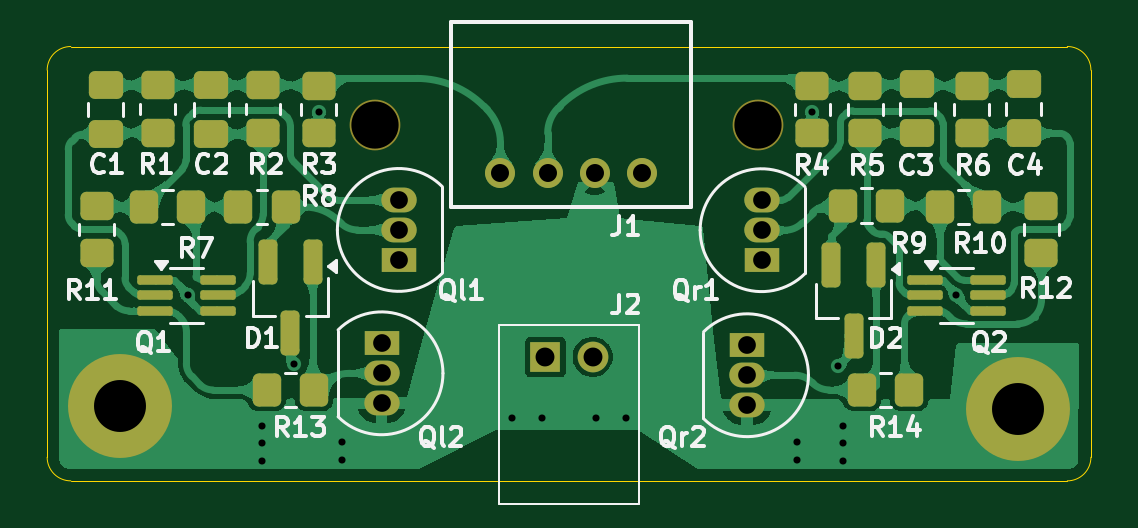
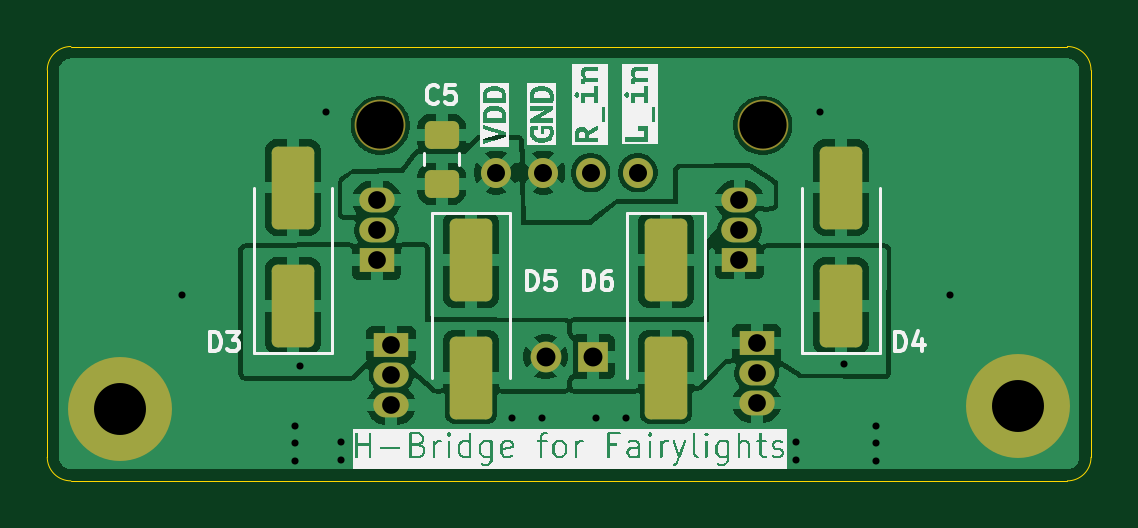
Circuit board: 11 layer files. Board 44.2 x 18.4 mm.
- bottom_copper: npn-pnp-h-bridge-B_Cu.gbl (66780 bytes)
- bottom_mask: npn-pnp-h-bridge-B_Mask.gbs (2949 bytes)
- paste: npn-pnp-h-bridge-B_Paste.gbp (1772 bytes)
- bottom_silk: npn-pnp-h-bridge-B_Silkscreen.gbo (59665 bytes)
- outline: npn-pnp-h-bridge-Edge_Cuts.gm1 (1040 bytes)
- top_copper: npn-pnp-h-bridge-F_Cu.gtl (133936 bytes)
- top_mask: npn-pnp-h-bridge-F_Mask.gts (5065 bytes)
- paste: npn-pnp-h-bridge-F_Paste.gtp (3883 bytes)
- top_silk: npn-pnp-h-bridge-F_Silkscreen.gto (45400 bytes)
- drill: npn-pnp-h-bridge-NPTH.drl (359 bytes)
- drill: npn-pnp-h-bridge-PTH.drl (1187 bytes)

=== bottom_copper: npn-pnp-h-bridge-B_Cu.gbl (66780 bytes, source omitted) ===
=== bottom_mask: npn-pnp-h-bridge-B_Mask.gbs (2949 bytes, source withheld) ===
=== paste: npn-pnp-h-bridge-B_Paste.gbp (1772 bytes, source withheld) ===
=== bottom_silk: npn-pnp-h-bridge-B_Silkscreen.gbo (59665 bytes, source omitted) ===
=== outline: npn-pnp-h-bridge-Edge_Cuts.gm1 ===
G04 #@! TF.GenerationSoftware,KiCad,Pcbnew,9.0.4*
G04 #@! TF.CreationDate,2025-08-24T22:18:30+02:00*
G04 #@! TF.ProjectId,npn-pnp-h-bridge,6e706e2d-706e-4702-9d68-2d6272696467,rev?*
G04 #@! TF.SameCoordinates,Original*
G04 #@! TF.FileFunction,Profile,NP*
%FSLAX46Y46*%
G04 Gerber Fmt 4.6, Leading zero omitted, Abs format (unit mm)*
G04 Created by KiCad (PCBNEW 9.0.4) date 2025-08-24 22:18:30*
%MOMM*%
%LPD*%
G01*
G04 APERTURE LIST*
G04 #@! TA.AperFunction,Profile*
%ADD10C,0.050000*%
G04 #@! TD*
G04 APERTURE END LIST*
D10*
X191892893Y-107250000D02*
X149707107Y-107250000D01*
X149707107Y-88862600D02*
X191892900Y-88862600D01*
X191892893Y-88862600D02*
G75*
G02*
X192892900Y-89862600I7J-1000000D01*
G01*
X148707107Y-89862600D02*
G75*
G02*
X149707107Y-88862607I999993J0D01*
G01*
X149707107Y-107250000D02*
G75*
G02*
X148707100Y-106250000I-7J1000000D01*
G01*
X148707107Y-106250000D02*
X148707107Y-89862600D01*
X192892893Y-106250000D02*
G75*
G02*
X191892893Y-107249993I-999993J0D01*
G01*
X192892893Y-89862600D02*
X192892893Y-106250000D01*
M02*

=== top_copper: npn-pnp-h-bridge-F_Cu.gtl (133936 bytes, source omitted) ===
=== top_mask: npn-pnp-h-bridge-F_Mask.gts ===
G04 #@! TF.GenerationSoftware,KiCad,Pcbnew,9.0.4*
G04 #@! TF.CreationDate,2025-08-24T22:18:30+02:00*
G04 #@! TF.ProjectId,npn-pnp-h-bridge,6e706e2d-706e-4702-9d68-2d6272696467,rev?*
G04 #@! TF.SameCoordinates,Original*
G04 #@! TF.FileFunction,Soldermask,Top*
G04 #@! TF.FilePolarity,Negative*
%FSLAX46Y46*%
G04 Gerber Fmt 4.6, Leading zero omitted, Abs format (unit mm)*
G04 Created by KiCad (PCBNEW 9.0.4) date 2025-08-24 22:18:30*
%MOMM*%
%LPD*%
G01*
G04 APERTURE LIST*
G04 Aperture macros list*
%AMRoundRect*
0 Rectangle with rounded corners*
0 $1 Rounding radius*
0 $2 $3 $4 $5 $6 $7 $8 $9 X,Y pos of 4 corners*
0 Add a 4 corners polygon primitive as box body*
4,1,4,$2,$3,$4,$5,$6,$7,$8,$9,$2,$3,0*
0 Add four circle primitives for the rounded corners*
1,1,$1+$1,$2,$3*
1,1,$1+$1,$4,$5*
1,1,$1+$1,$6,$7*
1,1,$1+$1,$8,$9*
0 Add four rect primitives between the rounded corners*
20,1,$1+$1,$2,$3,$4,$5,0*
20,1,$1+$1,$4,$5,$6,$7,0*
20,1,$1+$1,$6,$7,$8,$9,0*
20,1,$1+$1,$8,$9,$2,$3,0*%
G04 Aperture macros list end*
%ADD10RoundRect,0.250000X-0.475000X0.337500X-0.475000X-0.337500X0.475000X-0.337500X0.475000X0.337500X0*%
%ADD11R,1.500000X1.050000*%
%ADD12O,1.500000X1.050000*%
%ADD13RoundRect,0.250000X-0.350000X-0.450000X0.350000X-0.450000X0.350000X0.450000X-0.350000X0.450000X0*%
%ADD14RoundRect,0.250000X0.450000X-0.350000X0.450000X0.350000X-0.450000X0.350000X-0.450000X-0.350000X0*%
%ADD15C,2.148000*%
%ADD16RoundRect,0.250000X0.350000X0.450000X-0.350000X0.450000X-0.350000X-0.450000X0.350000X-0.450000X0*%
%ADD17R,1.300000X1.300000*%
%ADD18C,1.300000*%
%ADD19RoundRect,0.200000X-0.200000X0.750000X-0.200000X-0.750000X0.200000X-0.750000X0.200000X0.750000X0*%
%ADD20RoundRect,0.250000X-0.450000X0.350000X-0.450000X-0.350000X0.450000X-0.350000X0.450000X0.350000X0*%
%ADD21RoundRect,0.100000X-0.650000X-0.100000X0.650000X-0.100000X0.650000X0.100000X-0.650000X0.100000X0*%
%ADD22C,2.600000*%
%ADD23C,4.400000*%
%ADD24C,1.270000*%
G04 APERTURE END LIST*
D10*
G04 #@! TO.C,C3*
X185540725Y-90465414D03*
X185540725Y-92540414D03*
G04 #@! TD*
D11*
G04 #@! TO.C,Qr1*
X178950000Y-97908531D03*
D12*
X178950000Y-96638531D03*
X178950000Y-95368531D03*
G04 #@! TD*
D13*
G04 #@! TO.C,R13*
X158000000Y-103400000D03*
X160000000Y-103400000D03*
G04 #@! TD*
D14*
G04 #@! TO.C,R12*
X190800000Y-97600000D03*
X190800000Y-95600000D03*
G04 #@! TD*
D15*
G04 #@! TO.C,MH2*
X178800000Y-92200000D03*
G04 #@! TD*
D16*
G04 #@! TO.C,R7*
X154800000Y-95660000D03*
X152800000Y-95660000D03*
G04 #@! TD*
D14*
G04 #@! TO.C,R11*
X150800000Y-97600000D03*
X150800000Y-95600000D03*
G04 #@! TD*
D17*
G04 #@! TO.C,J2*
X169800000Y-102000000D03*
D18*
X171800000Y-102000000D03*
G04 #@! TD*
D10*
G04 #@! TO.C,C4*
X190040725Y-90465414D03*
X190040725Y-92540414D03*
G04 #@! TD*
D19*
G04 #@! TO.C,D1*
X159950000Y-98000000D03*
X158050000Y-98000000D03*
X159000000Y-101000000D03*
G04 #@! TD*
D20*
G04 #@! TO.C,R1*
X153382422Y-90505598D03*
X153382422Y-92505598D03*
G04 #@! TD*
D13*
G04 #@! TO.C,R14*
X183200000Y-103400000D03*
X185200000Y-103400000D03*
G04 #@! TD*
D11*
G04 #@! TO.C,Ql1*
X163592127Y-97897589D03*
D12*
X163592127Y-96627589D03*
X163592127Y-95357589D03*
G04 #@! TD*
D15*
G04 #@! TO.C,MH1*
X162600000Y-92200000D03*
G04 #@! TD*
D13*
G04 #@! TO.C,R10*
X186502096Y-95658623D03*
X188502096Y-95658623D03*
G04 #@! TD*
D21*
G04 #@! TO.C,Q2*
X185870000Y-98750000D03*
X185870000Y-99400000D03*
X185870000Y-100050000D03*
X188530000Y-100050000D03*
X188530000Y-99400000D03*
X188530000Y-98750000D03*
G04 #@! TD*
D20*
G04 #@! TO.C,R5*
X183340725Y-90532914D03*
X183340725Y-92532914D03*
G04 #@! TD*
D13*
G04 #@! TO.C,R8*
X156800000Y-95660000D03*
X158800000Y-95660000D03*
G04 #@! TD*
D14*
G04 #@! TO.C,R4*
X181100000Y-92532914D03*
X181100000Y-90532914D03*
G04 #@! TD*
D22*
G04 #@! TO.C,H1*
X151800000Y-104100000D03*
D23*
X151800000Y-104100000D03*
G04 #@! TD*
D19*
G04 #@! TO.C,D2*
X183796175Y-98100000D03*
X181896175Y-98100000D03*
X182846175Y-101100000D03*
G04 #@! TD*
D20*
G04 #@! TO.C,R6*
X187840725Y-90532914D03*
X187840725Y-92532914D03*
G04 #@! TD*
D10*
G04 #@! TO.C,C1*
X151182422Y-90498098D03*
X151182422Y-92573098D03*
G04 #@! TD*
D21*
G04 #@! TO.C,Q1*
X153270000Y-98750000D03*
X153270000Y-99400000D03*
X153270000Y-100050000D03*
X155930000Y-100050000D03*
X155930000Y-99400000D03*
X155930000Y-98750000D03*
G04 #@! TD*
D24*
G04 #@! TO.C,J1*
X173895099Y-94200000D03*
X171895100Y-94200000D03*
X169895099Y-94200000D03*
X167895101Y-94200000D03*
G04 #@! TD*
D10*
G04 #@! TO.C,C2*
X155648672Y-90498098D03*
X155648672Y-92573098D03*
G04 #@! TD*
D11*
G04 #@! TO.C,Qr2*
X178335548Y-101508531D03*
D12*
X178335548Y-102778531D03*
X178335548Y-104048531D03*
G04 #@! TD*
D11*
G04 #@! TO.C,Ql2*
X162862127Y-101427589D03*
D12*
X162862127Y-102697589D03*
X162862127Y-103967589D03*
G04 #@! TD*
D20*
G04 #@! TO.C,R2*
X157848672Y-90505598D03*
X157848672Y-92505598D03*
G04 #@! TD*
D14*
G04 #@! TO.C,R3*
X160200000Y-92535598D03*
X160200000Y-90535598D03*
G04 #@! TD*
D22*
G04 #@! TO.C,H2*
X189800000Y-104200000D03*
D23*
X189800000Y-104200000D03*
G04 #@! TD*
D13*
G04 #@! TO.C,R9*
X182400000Y-95600000D03*
X184400000Y-95600000D03*
G04 #@! TD*
M02*

=== paste: npn-pnp-h-bridge-F_Paste.gtp ===
G04 #@! TF.GenerationSoftware,KiCad,Pcbnew,9.0.4*
G04 #@! TF.CreationDate,2025-08-24T22:18:30+02:00*
G04 #@! TF.ProjectId,npn-pnp-h-bridge,6e706e2d-706e-4702-9d68-2d6272696467,rev?*
G04 #@! TF.SameCoordinates,Original*
G04 #@! TF.FileFunction,Paste,Top*
G04 #@! TF.FilePolarity,Positive*
%FSLAX46Y46*%
G04 Gerber Fmt 4.6, Leading zero omitted, Abs format (unit mm)*
G04 Created by KiCad (PCBNEW 9.0.4) date 2025-08-24 22:18:30*
%MOMM*%
%LPD*%
G01*
G04 APERTURE LIST*
G04 Aperture macros list*
%AMRoundRect*
0 Rectangle with rounded corners*
0 $1 Rounding radius*
0 $2 $3 $4 $5 $6 $7 $8 $9 X,Y pos of 4 corners*
0 Add a 4 corners polygon primitive as box body*
4,1,4,$2,$3,$4,$5,$6,$7,$8,$9,$2,$3,0*
0 Add four circle primitives for the rounded corners*
1,1,$1+$1,$2,$3*
1,1,$1+$1,$4,$5*
1,1,$1+$1,$6,$7*
1,1,$1+$1,$8,$9*
0 Add four rect primitives between the rounded corners*
20,1,$1+$1,$2,$3,$4,$5,0*
20,1,$1+$1,$4,$5,$6,$7,0*
20,1,$1+$1,$6,$7,$8,$9,0*
20,1,$1+$1,$8,$9,$2,$3,0*%
G04 Aperture macros list end*
%ADD10RoundRect,0.250000X-0.475000X0.337500X-0.475000X-0.337500X0.475000X-0.337500X0.475000X0.337500X0*%
%ADD11RoundRect,0.250000X-0.350000X-0.450000X0.350000X-0.450000X0.350000X0.450000X-0.350000X0.450000X0*%
%ADD12RoundRect,0.250000X0.450000X-0.350000X0.450000X0.350000X-0.450000X0.350000X-0.450000X-0.350000X0*%
%ADD13RoundRect,0.250000X0.350000X0.450000X-0.350000X0.450000X-0.350000X-0.450000X0.350000X-0.450000X0*%
%ADD14RoundRect,0.200000X-0.200000X0.750000X-0.200000X-0.750000X0.200000X-0.750000X0.200000X0.750000X0*%
%ADD15RoundRect,0.250000X-0.450000X0.350000X-0.450000X-0.350000X0.450000X-0.350000X0.450000X0.350000X0*%
%ADD16RoundRect,0.100000X-0.650000X-0.100000X0.650000X-0.100000X0.650000X0.100000X-0.650000X0.100000X0*%
G04 APERTURE END LIST*
D10*
G04 #@! TO.C,C3*
X185540725Y-90465414D03*
X185540725Y-92540414D03*
G04 #@! TD*
D11*
G04 #@! TO.C,R13*
X158000000Y-103400000D03*
X160000000Y-103400000D03*
G04 #@! TD*
D12*
G04 #@! TO.C,R12*
X190800000Y-97600000D03*
X190800000Y-95600000D03*
G04 #@! TD*
D13*
G04 #@! TO.C,R7*
X154800000Y-95660000D03*
X152800000Y-95660000D03*
G04 #@! TD*
D12*
G04 #@! TO.C,R11*
X150800000Y-97600000D03*
X150800000Y-95600000D03*
G04 #@! TD*
D10*
G04 #@! TO.C,C4*
X190040725Y-90465414D03*
X190040725Y-92540414D03*
G04 #@! TD*
D14*
G04 #@! TO.C,D1*
X159950000Y-98000000D03*
X158050000Y-98000000D03*
X159000000Y-101000000D03*
G04 #@! TD*
D15*
G04 #@! TO.C,R1*
X153382422Y-90505598D03*
X153382422Y-92505598D03*
G04 #@! TD*
D11*
G04 #@! TO.C,R14*
X183200000Y-103400000D03*
X185200000Y-103400000D03*
G04 #@! TD*
G04 #@! TO.C,R10*
X186502096Y-95658623D03*
X188502096Y-95658623D03*
G04 #@! TD*
D16*
G04 #@! TO.C,Q2*
X185870000Y-98750000D03*
X185870000Y-99400000D03*
X185870000Y-100050000D03*
X188530000Y-100050000D03*
X188530000Y-99400000D03*
X188530000Y-98750000D03*
G04 #@! TD*
D15*
G04 #@! TO.C,R5*
X183340725Y-90532914D03*
X183340725Y-92532914D03*
G04 #@! TD*
D11*
G04 #@! TO.C,R8*
X156800000Y-95660000D03*
X158800000Y-95660000D03*
G04 #@! TD*
D12*
G04 #@! TO.C,R4*
X181100000Y-92532914D03*
X181100000Y-90532914D03*
G04 #@! TD*
D14*
G04 #@! TO.C,D2*
X183796175Y-98100000D03*
X181896175Y-98100000D03*
X182846175Y-101100000D03*
G04 #@! TD*
D15*
G04 #@! TO.C,R6*
X187840725Y-90532914D03*
X187840725Y-92532914D03*
G04 #@! TD*
D10*
G04 #@! TO.C,C1*
X151182422Y-90498098D03*
X151182422Y-92573098D03*
G04 #@! TD*
D16*
G04 #@! TO.C,Q1*
X153270000Y-98750000D03*
X153270000Y-99400000D03*
X153270000Y-100050000D03*
X155930000Y-100050000D03*
X155930000Y-99400000D03*
X155930000Y-98750000D03*
G04 #@! TD*
D10*
G04 #@! TO.C,C2*
X155648672Y-90498098D03*
X155648672Y-92573098D03*
G04 #@! TD*
D15*
G04 #@! TO.C,R2*
X157848672Y-90505598D03*
X157848672Y-92505598D03*
G04 #@! TD*
D12*
G04 #@! TO.C,R3*
X160200000Y-92535598D03*
X160200000Y-90535598D03*
G04 #@! TD*
D11*
G04 #@! TO.C,R9*
X182400000Y-95600000D03*
X184400000Y-95600000D03*
G04 #@! TD*
M02*

=== top_silk: npn-pnp-h-bridge-F_Silkscreen.gto (45400 bytes, source omitted) ===
=== drill: npn-pnp-h-bridge-NPTH.drl ===
M48
; DRILL file {KiCad 9.0.4} date 2025-08-24T22:18:30+0200
; FORMAT={-:-/ absolute / metric / decimal}
; #@! TF.CreationDate,2025-08-24T22:18:30+02:00
; #@! TF.GenerationSoftware,Kicad,Pcbnew,9.0.4
; #@! TF.FileFunction,NonPlated,1,2,NPTH
FMAT,2
METRIC
; #@! TA.AperFunction,NonPlated,NPTH,ComponentDrill
T1C2.000
%
G90
G05
T1
X162.6Y-92.2
X178.8Y-92.2
M30

=== drill: npn-pnp-h-bridge-PTH.drl ===
M48
; DRILL file {KiCad 9.0.4} date 2025-08-24T22:18:30+0200
; FORMAT={-:-/ absolute / metric / decimal}
; #@! TF.CreationDate,2025-08-24T22:18:30+02:00
; #@! TF.GenerationSoftware,Kicad,Pcbnew,9.0.4
; #@! TF.FileFunction,Plated,1,2,PTH
FMAT,2
METRIC
; #@! TA.AperFunction,Plated,PTH,ViaDrill
T1C0.300
; #@! TA.AperFunction,Plated,PTH,ComponentDrill
T2C0.750
; #@! TA.AperFunction,Plated,PTH,ComponentDrill
T3C0.762
; #@! TA.AperFunction,Plated,PTH,ComponentDrill
T4C0.800
; #@! TA.AperFunction,Plated,PTH,ComponentDrill
T5C2.200
%
G90
G05
T1
X154.665Y-99.4
X157.8Y-104.933
X157.8Y-105.667
X157.8Y-106.4
X159.154Y-102.32
X160.2Y-91.636
X161.2Y-105.613
X161.2Y-106.363
X168.4Y-104.6
X169.65Y-104.6
X171.95Y-104.6
X173.2Y-104.6
X180.45Y-105.613
X180.45Y-106.363
X181.1Y-91.633
X182.2Y-102.4
X182.4Y-104.933
X182.4Y-105.667
X182.4Y-106.4
X187.2Y-99.4
T2
X162.862Y-101.428
X162.862Y-102.698
X162.862Y-103.968
X163.592Y-95.358
X163.592Y-96.628
X163.592Y-97.898
X178.336Y-101.509
X178.336Y-102.779
X178.336Y-104.049
X178.95Y-95.369
X178.95Y-96.639
X178.95Y-97.909
T3
X167.895Y-94.2
X169.895Y-94.2
X171.895Y-94.2
X173.895Y-94.2
T4
X169.8Y-102.0
X171.8Y-102.0
T5
X151.8Y-104.1
X189.8Y-104.2
M30
